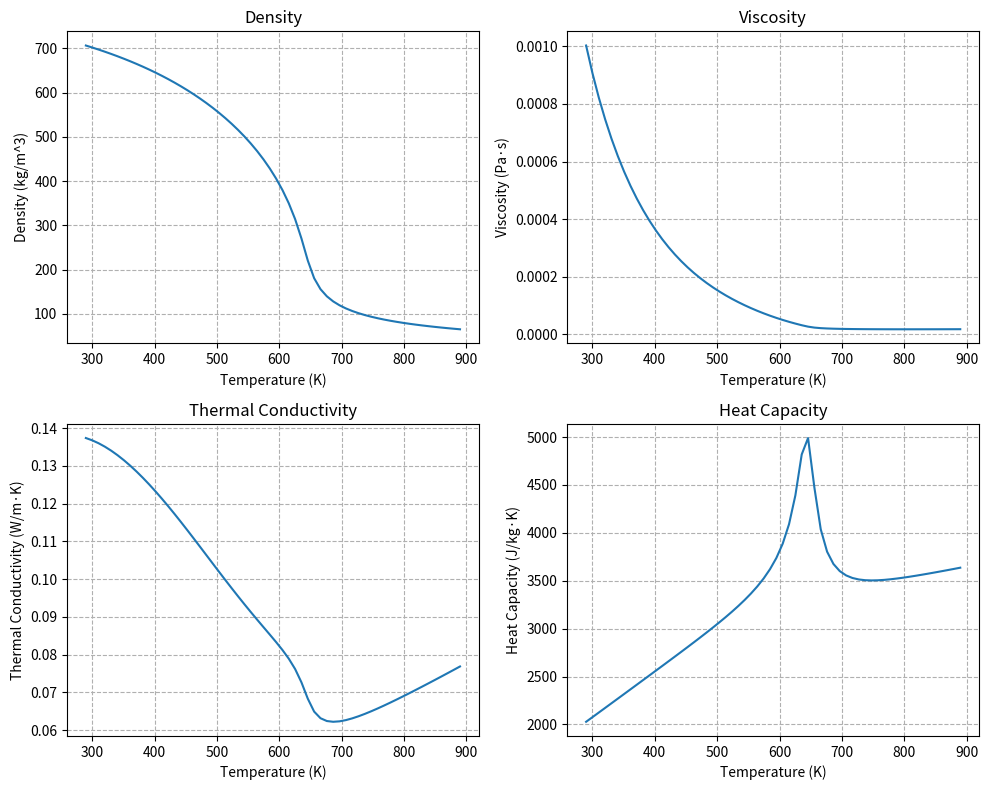

This figure's Python source:
"""
version: 1.5
time: 2025/03/02
Tips:
1, All code formatting has been adjusted
2, Adjusted visualisation subgraphs
3, Optional density calculation method set in the main function
4, Added the PR and SRK equation for calculating density
5, Added setting of whether data is exported or not
6, Fixed an issue with incorrect thermal conductivity
7, Fixed thermal capacity error
8, Fixed enthalpy error
"""

import numpy as np
import matplotlib.pyplot as plt
import pandas as pd
import math


class PhysicalProperties:
    def __init__(self, Tin, Pout, component):
        """
        初始化物理属性类
        :param Tin: 输入温度 (K)
        :param Pout: 输出压力 (Pa)
        :param component: 组分数
        """
        self.Tin = Tin
        self.Pout = Pout
        self.component = component
        self.density_method = density_method  # 将 density_method 赋值给实例属性
        self.Xi0 = np.array([1] + [0] * (component - 1))  # 初始摩尔分数
        self.Yiθ = np.array([1] + [0] * (component - 1))  # 初始质量分数
        self.Cp = np.zeros(component)  # 热容
        self.Han = np.zeros(component)  # 焓
        self.eta = np.zeros(component)  # 粘度
        self.lambdam = np.zeros(component)  # 导热系数

        # RK-PR 状态方程参数
        self.taod = np.array([0.428363, 18.496215, 0.338426, 0.660000, 789.723105, 2.512392])
        self.kA1 = -2.4407
        self.kA0 = 0.0017
        self.kB1 = 7.4513
        self.kB0 = 1.9681
        self.kC1 = 12.5040
        self.kC0 = -2.7238

        # 临界参数
        self.Tci = np.zeros(component)
        self.Pci = np.zeros(component)
        self.Vci = np.zeros(component)
        self.biasnu = np.zeros(component)
        self.Zc = np.zeros(component)
        self.Mi = np.zeros(component)
        self.Href = np.zeros(component)

        # 状态方程系数
        self.taoi1 = np.zeros(component)
        self.taoi2 = np.zeros(component)
        self.alphaki = np.zeros(component)
        self.aii = np.zeros(component)
        self.bii = np.zeros(component)
        self.alphahi = np.zeros(self.component)

        # 混合规则参数
        self.aij = np.zeros([component, component])
        self.am1 = 0
        self.bm1 = 0
        self.taomp1 = 0
        self.taomp2 = 0
        self.uu = 0
        self.ww = 0

        # 温度相关参数
        self.Tri = np.zeros(component)
        self.alphai = np.zeros(component)
        self.palpti1 = np.zeros(component)
        self.palpti2 = np.zeros(component)
        self.aami = np.zeros([component, component])
        self.bbm = 0
        self.aam = 0
        self.palphaij_pt = np.zeros([component, component])
        self.palphaij_pt2 = np.zeros([component, component])
        self.palphat1 = 0
        self.palphat2 = 0

        # 初始化临界参数和状态方程系数
        self.critical_para_component()
        self.pre_eoscom()

    def critical_para_component(self):
        """
        初始化组分的临界参数
        """
        self.Tci = np.array([617.70, 190.56, 282.34, 305.32, 364.90, 369.83, 419.50, 425.12,
                             464.80, 469.70, 504.00, 507.60, 537.30, 540.20, 587.70, 568.70,
                             594.00, 594.60, 32.98])
        self.Pci = np.array([21.10, 45.99, 50.41, 48.72, 46.00, 42.48, 42.20, 37.96, 35.60,
                             33.70, 31.43, 30.25, 29.20, 27.40, 26.80, 24.90, 23.30, 22.90,
                             12.93]) * 1e5
        self.Vci = np.array([624.00, 98.60, 131.10, 145.50, 184.60, 200.00, 240.80, 255.00,
                             298.40, 311.00, 355.10, 368.00, 409.00, 428.00, 468.00, 492.00,
                             526.00, 555.00, 64.20])
        self.biasnu = np.array([0.490, 0.011, 0.087, 0.099, 0.142, 0.152, 0.194, 0.200, 0.237,
                                0.252, 0.281, 0.300, 0.343, 0.350, 0.393, 0.399, 0.411, 0.445,
                                -0.217])
        self.Zc = np.array([0.256, 0.286, 0.282, 0.279, 0.280, 0.276, 0.278, 0.274, 0.275,
                            0.268, 0.266, 0.264, 0.267, 0.261, 0.266, 0.259, 0.248, 0.257,
                            0.303])
        self.Mi = np.array([142.285, 16.043, 28.054, 30.070, 42.081, 44.097, 56.108, 58.123,
                            70.134, 72.150, 84.161, 86.177, 98.188, 100.204, 112.215, 114.231,
                            126.242, 128.258, 2.016]) * 1e-3
        self.Href = np.array([-249.53, -74.52, 52.50, -83.82, 20.00, -104.68, -0.54, -125.79,
                              -21.30, -146.76, -41.95, -166.92, -62.76, -187.80, -83.59, -208.75,
                              -104.00, -228.86, 0]) * 1e3

    def cp_parameter(self):
        """
        返回热容参数矩阵
        :return: 热容参数矩阵
        """
        acp = np.array([[13.467, 4.139e-3, 23.127e-5, -30.477e-8, 11.970e-11],
                        [4.568, -8.975e-3, 3.631e-5, -3.407e-8, 1.091e-11],
                        [4.221, -8.782e-3, 5.795e-5, -6.729e-8, 2.511e-11],
                        [4.178, -4.427e-3, 5.660e-5, -6.651e-8, 2.487e-11],
                        [3.834, 3.893e-3, 4.688e-5, -6.013e-8, 2.283e-11],
                        [3.847, 5.131e-3, 6.011e-5, -7.893e-8, 3.079e-11],
                        [4.389, 7.984e-3, 6.143e-5, -8.197e-8, 3.165e-11],
                        [5.547, 5.536e-3, 8.057e-5, -10.571e-8, 4.134e-11],
                        [5.079, 11.919e-3, 7.838e-5, -10.962e-8, 4.381e-11],
                        [7.554, -0.368e-3, 11.846e-5, -14.939e-8, 5.753e-11],
                        [6.303, 12.352e-3, 10.258e-5, -14.272e-8, 5.708e-11],
                        [8.831, -0.166e-3, 14.302e-5, -18.314e-8, 7.124e-11],
                        [7.520, 12.824e-3, 12.670e-5, -17.578e-8, 7.035e-11],
                        [9.634, 4.156e-3, 15.494e-5, -20.066e-8, 7.770e-11],
                        [3.902, 20.058e-3, 15.345e-5, -20.707e-8, 7.974e-11],
                        [10.824, 4.983e-3, 17.751e-15, -23.137e-8, 8.980e-11],
                        [9.963, 13.704e-3, 17.511e-5, -24.203e-8, 9.694e-11],
                        [12.152, 4.575e-3, 20.416e-5, -26.777e-8, 10.465e-11],
                        [2.883, 3.681e-3, -0.772e-5, 0.692e-8, -0.213e-11]])
        return acp

    def pre_eoscom(self):
        """
        计算RK-PR状态方程的系数
        article paper: S.-K. Kim et al. / Combustion and Flame 159 (2012) 1351–1365  Table 2
        """
        omega = self.biasnu
        Pcc = self.Pci
        Tcc = self.Tci
        Zcc = self.Zc
        for i in range(self.component):
            if Zcc[i] > 0.29:
                paraa = np.sqrt(2.0) - 1.0
            else:
                paraa = self.taod[0] + self.taod[1] * (self.taod[2] - 1.168 * Zcc[i]) ** self.taod[3] + \
                        self.taod[4] * (self.taod[2] - 1.168 * Zcc[i]) ** self.taod[5]

            self.taoi1[i] = paraa
            self.taoi2[i] = (1.0 - paraa) / (1.0 + paraa)
            ad = (1.0 + paraa ** 2.0) / (1.0 + paraa)
            ay = 1.0 + (2.0 * (1.0 + paraa)) ** (1.0 / 3.0) + (4.0 / (1.0 + paraa)) ** (1.0 / 3.0)
            self.alphaki[i] = (1.168 * Zcc[i] * self.kA1 + self.kA0) * omega[i] ** 2.0 + \
                              (1.168 * Zcc[i] * self.kB1 + self.kB0) * omega[i] + \
                              (1.168 * Zcc[i] * self.kC1 + self.kC0)
            self.aii[i] = ((3.0 * ay * ay + 3.0 * ay * ad + ad * ad + ad - 1.0) / (3.0 * ay + ad - 1.0) ** 2.0) * \
                          (8.3145 ** 2 * Tcc[i] ** 2) / Pcc[i]
            self.bii[i] = 1.0 / (3.0 * ay + ad - 1.0) * (8.3145 * Tcc[i] / Pcc[i])

    def cp_idear(self, component, T):
        """
        计算理想气体的热容
        :param component: 组分数
        :param T: 温度 (K)
        :return: 理想气体的热容 (J/(mol*K))
        """
        a = self.cp_parameter()
        Cpi = np.zeros(component)
        for i in range(component):
            Cpi[i] = (a[i, 0] + a[i, 1] * T + a[i, 2] * T ** 2 + a[i, 3] * T ** 3 + a[i, 4] * T ** 4) * 8.3145
        return Cpi

    def enthalpy_idear(self, component, T):
        """
        计算理想气体的焓
        :param component: 组分数
        :param T: 温度 (K)
        :return: 理想气体的焓 (J/(mol*K))
        """
        Tref = 298.15
        a = self.cp_parameter()
        Han_idear = np.zeros(component)
        for i in range(component):
            Han_idear[i] = a[i, 0] * (T - Tref) + 0.5 * a[i, 1] * (T ** 2 - Tref ** 2) + \
                            (1.0 / 3.0) * a[i, 2] * (T ** 3 - Tref ** 3) + 0.25 * a[i, 3] * (T ** 4 - Tref ** 4) + \
                            0.2 * a[i, 4] * (T ** 5 - Tref ** 5)
            Han_idear[i] = Han_idear[i] * 8.3145  # 单位：J/mol/K
        return Han_idear

    def eos_mix(self, T, component, Xi):
        """
        计算混合物状态参数所需要的混合规则
        :param T: 温度 (K)
        :param component: 组分数
        :param Xi: 摩尔分数
        """
        ai = self.aii
        bi = self.bii
        tao1 = self.taoi1
        tao2 = self.taoi2

        for i in range(component):
            self.alphahi[i] = (3.0 / (2.0 + T / self.Tci[i])) ** self.alphaki[i]

        for i in range(component):
            for j in range(component):
                self.aij[i, j] = np.sqrt(ai[i] * ai[j] * self.alphahi[i] * self.alphahi[j])

        self.am1 = 0.0
        self.bm1 = 0.0
        self.taomp1 = 0.0
        self.taomp2 = 0.0
        for i in range(component):
            self.bm1 += Xi[i] * bi[i]
            self.taomp1 += Xi[i] * tao1[i]
            self.taomp2 += Xi[i] * tao2[i]
            for j in range(component):
                self.am1 += Xi[i] * Xi[j] * self.aij[i, j]

        self.uu = self.taomp1 + self.taomp2
        self.ww = self.taomp1 * self.taomp2

    def eos_combine(self, T, component, Xi):
        """
        计算混合物状态参数所需要的组合规则
        :param T: 温度 (K)
        :param component: 组分数
        :param Xi: 摩尔分数
        """
        omegai = self.biasnu
        Tci = self.Tci
        Vci = self.Vci
        Mi = 1000 * self.Mi
        Mw = np.dot(Xi, Mi)  # 平均摩尔质量 (kg/mol)
        aphk = self.alphaki
        ai = self.aii
        bi = self.bii
        tao1 = self.taoi1
        tao2 = self.taoi2

        self.taomp1 = 0.0
        self.taomp2 = 0.0
        for i in range(component):
            self.taomp1 += Xi[i] * tao1[i]
            self.taomp2 += Xi[i] * tao2[i]
            self.Tri[i] = T / Tci[i]
            self.alphai[i] = (3.0 / (2.0 + self.Tri[i])) ** aphk[i]
            self.palpti1[i] = -3.0 ** aphk[i] * aphk[i] / Tci[i] / (2.0 + self.Tri[i]) ** (aphk[i] + 1.0)
            self.palpti2[i] = 3.0 ** aphk[i] * aphk[i] * (aphk[i] + 1.0) / Tci[i] ** 2 / (2.0 + self.Tri[i]) ** (aphk[i] + 2.0)

        alphami = self.alphai
        for i in range(component):
            for j in range(component):
                self.aami[i, j] = np.sqrt(ai[i] * ai[j] * alphami[i] * alphami[j])

        self.bbm = 0
        self.aam = 0
        for i in range(component):
            self.bbm += Xi[i] * bi[i]
            for j in range(component):
                self.aam += Xi[i] * Xi[j] * self.aami[i, j]

        palptmi1 = self.palpti1
        palptmi2 = self.palpti2
        for i in range(component):
            for j in range(component):
                self.palphaij_pt[i, j] = np.sqrt(ai[i] * ai[j]) * 0.5 * (np.sqrt(alphami[i] / alphami[j]) * palptmi1[j] + \
                                                                         np.sqrt(alphami[j] / alphami[i]) * palptmi1[i])
                self.palphaij_pt2[i, j] = np.sqrt(ai[i] * ai[j]) * (0.5 / np.sqrt(alphami[i] * alphami[j]) * palptmi1[i] * palptmi1[j] - \
                                                                    0.25 * np.sqrt(alphami[i] / alphami[j] ** 3) * palptmi1[j] ** 2 - \
                                                                    0.25 * np.sqrt(alphami[j] / alphami[i] ** 3) * palptmi1[i] ** 2 + \
                                                                    0.5 * np.sqrt(alphami[i] / alphami[j]) * palptmi2[j] + \
                                                                    0.5 * np.sqrt(alphami[j] / alphami[i]) * palptmi2[i])

        self.palphat1 = 0
        self.palphat2 = 0
        for i in range(component):
            for j in range(component):
                self.palphat1 += Xi[i] * Xi[j] * self.palphaij_pt[i, j]
                self.palphat2 += Xi[i] * Xi[j] * self.palphaij_pt2[i, j]

    def density_RK_PR(self, T, P, component, Xi):
        """
        T:输入温度K, P:输入压力pa
        Tci:输入临界温度K, Pci:输入压力Pa
        Mi:各组分摩尔质量kg/mol, Xi:摩尔分数, Yi:质量分数
        biasnu:偏心因子
        盛金公式求解循环
        from: 论文_超临界碳氢燃料蒸汽重整过程的热沉分布特征研究_刘玉娜_2.4_物性计算方法
        """
        self.eos_mix(T, component, Xi)

        Mw = np.dot(Xi, self.Mi)
        am = self.am1
        bm = self.bm1
        ww = self.ww
        uu = self.uu
        # T = self.Tin
        # P = self.Pout

        aa = am * bm + ww * bm * bm * 8.3145 * T + P * ww * bm ** 3.0
        bb = 8.3145 * T * uu * Mw * bm - am * Mw + P * bm * bm * uu * Mw - P * Mw * ww * bm ** 2.0
        cc = 8.3145 * T * Mw * Mw + P * bm * Mw * Mw - P * uu * Mw * Mw * bm
        dd = -P * Mw ** 3.0
        A = bb ** 2 - 3.0 * aa * cc
        B = bb * cc - 9.0 * aa * dd
        C = cc ** 2 - 3.0 * bb * dd
        delta = B ** 2 - 4.0 * A * C

        if (A == 0.0) and (B == 0.0):
            X1 = -bb / 3.0 / aa
            X2 = X1
            X3 = X1
        elif delta > 0.0:
            Y1 = A * bb + 3.0 * aa * (-B + np.sqrt(B * B - 4.0 * A * C)) * 0.5
            Y2 = A * bb + 3.0 * aa * (-B - np.sqrt(B * B - 4.0 * A * C)) * 0.5
            if Y1 < 0.0:
                if Y2 < 0.0:
                    X1 = (-bb - (-abs(Y1) ** (1.0 / 3.0) - abs(Y2) ** (1.0 / 3.0))) / 3.0 / aa
                    X2 = (-2 * bb - abs(Y1) ** (1 / 3) - abs(Y2) ** (1 / 3) + (
                                3 ** (1 / 2) * (-abs(Y1) ** (1 / 3) + abs(Y2) ** (1 / 3))) * 1j) / (6 * aa)
                    X3 = (-2 * bb - abs(Y1) ** (1 / 3) - abs(Y2) ** (1 / 3) - (
                                3 ** (1 / 2) * (-abs(Y1) ** (1 / 3) + abs(Y2) ** (1 / 3))) * 1j) / (6 * aa)
                else:
                    X1 = (-bb - (-abs(Y1) ** (1.0 / 3.0) + abs(Y2) ** (1.0 / 3.0))) / 3.0 / aa
                    X2 = (-2 * bb - abs(Y1) ** (1 / 3) + abs(Y2) ** (1 / 3) + (
                                3 ** (1 / 2) * (-abs(Y1) ** (1 / 3) - abs(Y2) ** (1 / 3))) * 1j) / (6 * aa)
                    X3 = (-2 * bb - abs(Y1) ** (1 / 3) + abs(Y2) ** (1 / 3) - (
                                3 ** (1 / 2) * (-abs(Y1) ** (1 / 3) - abs(Y2) ** (1 / 3))) * 1j) / (6 * aa)
            else:
                if Y2 < 0.0:
                    X1 = (-bb - (abs(Y1) ** (1.0 / 3.0) - abs(Y2) ** (1.0 / 3.0))) / 3.0 / aa
                    X2 = (-2 * bb + abs(Y1) ** (1 / 3) - abs(Y2) ** (1 / 3) + (
                                3 ** (1 / 2) * (abs(Y1) ** (1 / 3) + abs(Y2) ** (1 / 3))) * 1j) / (6 * aa)
                    X3 = (-2 * bb + abs(Y1) ** (1 / 3) - abs(Y2) ** (1 / 3) - (
                                3 ** (1 / 2) * (abs(Y1) ** (1 / 3) + abs(Y2) ** (1 / 3))) * 1j) / (6 * aa)
                else:
                    X1 = (-bb - (Y1 ** (1.0 / 3.0) + Y2 ** (1.0 / 3.0))) / 3.0 / aa
                    X2 = (-2 * bb + (Y1) ** (1 / 3) + (Y2) ** (1 / 3) + (
                                3 ** (1 / 2) * ((Y1) ** (1 / 3) - (Y2) ** (1 / 3))) * 1j) / (6 * aa)
                    X3 = (-2 * bb + (Y1) ** (1 / 3) + (Y2) ** (1 / 3) - (
                                3 ** (1 / 2) * ((Y1) ** (1 / 3) - (Y2) ** (1 / 3))) * 1j) / (6 * aa)
        elif delta == 0.0:
            X1 = -bb / aa + B / A
            X2 = -B / A * 0.5
            X3 = X2
        elif delta < 0.0:
            salta = np.arccos((2.0 * A * bb - 3.0 * aa * B) * 0.5 / np.sqrt(A ** 3))
            X1 = (-bb - 2.0 * np.sqrt(A) * np.cos(salta / 3.0)) / 3.0 / aa
            X2 = (-bb + np.sqrt(A) * (np.cos(salta / 3.0) + np.sqrt(3.0) * np.sin(salta / 3.0))) / 3.0 / aa
            X3 = (-bb + np.sqrt(A) * (np.cos(salta / 3.0) - np.sqrt(3.0) * np.sin(salta / 3.0))) / 3.0 / aa

        if np.imag(X1) == 0:
            if np.imag(X2) == 0:
                test = min(X1, X2)
                rou = min(test, X3)
            else:
                rou = X1
        else:
            if np.imag(X2) == 0:
                rou = X2
            else:
                rou = X3

        return rou

    def density_PR(self, T, P, component, Xi):
        """
        T:输入温度K, P:输入压力pa
        Tci:输入临界温度K, Pci:输入压力Pa
        Mi:各组分摩尔质量kg/mol, Xi:摩尔分数, Yi:质量分数
        biasnu:偏心因子
        盛金公式求解循环
        from: 论文_超临界碳氢燃料蒸汽重整过程的热沉分布特征研究_刘玉娜_2.4_物性计算方法
        """
        self.eos_mix(T, component, Xi)

        Mw = np.dot(Xi, self.Mi)
        am = self.am1
        bm = self.bm1
        ww = -1.
        uu = 2.
        # T = self.Tin
        # P = self.Pout

        aa = am * bm + ww * bm * bm * 8.3145 * T + P * ww * bm ** 3.0
        bb = 8.3145 * T * uu * Mw * bm - am * Mw + P * bm * bm * uu * Mw - P * Mw * ww * bm ** 2.0
        cc = 8.3145 * T * Mw * Mw + P * bm * Mw * Mw - P * uu * Mw * Mw * bm
        dd = -P * Mw ** 3.0
        A = bb ** 2 - 3.0 * aa * cc
        B = bb * cc - 9.0 * aa * dd
        C = cc ** 2 - 3.0 * bb * dd
        delta = B ** 2 - 4.0 * A * C

        if (A == 0.0) and (B == 0.0):
            X1 = -bb / 3.0 / aa
            X2 = X1
            X3 = X1
        elif delta > 0.0:
            Y1 = A * bb + 3.0 * aa * (-B + np.sqrt(B * B - 4.0 * A * C)) * 0.5
            Y2 = A * bb + 3.0 * aa * (-B - np.sqrt(B * B - 4.0 * A * C)) * 0.5
            if Y1 < 0.0:
                if Y2 < 0.0:
                    X1 = (-bb - (-abs(Y1) ** (1.0 / 3.0) - abs(Y2) ** (1.0 / 3.0))) / 3.0 / aa
                    X2 = (-2 * bb - abs(Y1) ** (1 / 3) - abs(Y2) ** (1 / 3) + (
                                3 ** (1 / 2) * (-abs(Y1) ** (1 / 3) + abs(Y2) ** (1 / 3))) * 1j) / (6 * aa)
                    X3 = (-2 * bb - abs(Y1) ** (1 / 3) - abs(Y2) ** (1 / 3) - (
                                3 ** (1 / 2) * (-abs(Y1) ** (1 / 3) + abs(Y2) ** (1 / 3))) * 1j) / (6 * aa)
                else:
                    X1 = (-bb - (-abs(Y1) ** (1.0 / 3.0) + abs(Y2) ** (1.0 / 3.0))) / 3.0 / aa
                    X2 = (-2 * bb - abs(Y1) ** (1 / 3) + abs(Y2) ** (1 / 3) + (
                                3 ** (1 / 2) * (-abs(Y1) ** (1 / 3) - abs(Y2) ** (1 / 3))) * 1j) / (6 * aa)
                    X3 = (-2 * bb - abs(Y1) ** (1 / 3) + abs(Y2) ** (1 / 3) - (
                                3 ** (1 / 2) * (-abs(Y1) ** (1 / 3) - abs(Y2) ** (1 / 3))) * 1j) / (6 * aa)
            else:
                if Y2 < 0.0:
                    X1 = (-bb - (abs(Y1) ** (1.0 / 3.0) - abs(Y2) ** (1.0 / 3.0))) / 3.0 / aa
                    X2 = (-2 * bb + abs(Y1) ** (1 / 3) - abs(Y2) ** (1 / 3) + (
                                3 ** (1 / 2) * (abs(Y1) ** (1 / 3) + abs(Y2) ** (1 / 3))) * 1j) / (6 * aa)
                    X3 = (-2 * bb + abs(Y1) ** (1 / 3) - abs(Y2) ** (1 / 3) - (
                                3 ** (1 / 2) * (abs(Y1) ** (1 / 3) + abs(Y2) ** (1 / 3))) * 1j) / (6 * aa)
                else:
                    X1 = (-bb - (Y1 ** (1.0 / 3.0) + Y2 ** (1.0 / 3.0))) / 3.0 / aa
                    X2 = (-2 * bb + (Y1) ** (1 / 3) + (Y2) ** (1 / 3) + (
                                3 ** (1 / 2) * ((Y1) ** (1 / 3) - (Y2) ** (1 / 3))) * 1j) / (6 * aa)
                    X3 = (-2 * bb + (Y1) ** (1 / 3) + (Y2) ** (1 / 3) - (
                                3 ** (1 / 2) * ((Y1) ** (1 / 3) - (Y2) ** (1 / 3))) * 1j) / (6 * aa)
        elif delta == 0.0:
            X1 = -bb / aa + B / A
            X2 = -B / A * 0.5
            X3 = X2
        elif delta < 0.0:
            salta = np.arccos((2.0 * A * bb - 3.0 * aa * B) * 0.5 / np.sqrt(A ** 3))
            X1 = (-bb - 2.0 * np.sqrt(A) * np.cos(salta / 3.0)) / 3.0 / aa
            X2 = (-bb + np.sqrt(A) * (np.cos(salta / 3.0) + np.sqrt(3.0) * np.sin(salta / 3.0))) / 3.0 / aa
            X3 = (-bb + np.sqrt(A) * (np.cos(salta / 3.0) - np.sqrt(3.0) * np.sin(salta / 3.0))) / 3.0 / aa

        if np.imag(X1) == 0:
            if np.imag(X2) == 0:
                test = min(X1, X2)
                rou = min(test, X3)
            else:
                rou = X1
        else:
            if np.imag(X2) == 0:
                rou = X2
            else:
                rou = X3

        return rou

    def density_SRK(self, T, P, component, Xi):
        """
        T:输入温度K, P:输入压力pa
        Tci:输入临界温度K, Pci:输入压力Pa
        Mi:各组分摩尔质量kg/mol, Xi:摩尔分数, Yi:质量分数
        biasnu:偏心因子
        盛金公式求解循环
        from: 论文_超临界碳氢燃料蒸汽重整过程的热沉分布特征研究_刘玉娜_2.4_物性计算方法
        """
        self.eos_mix(T, component, Xi)

        Mw = np.dot(Xi, self.Mi)
        am = self.am1
        bm = self.bm1
        ww = 0.
        uu = 1.
        # T = self.Tin
        # P = self.Pout

        aa = am * bm + ww * bm * bm * 8.3145 * T + P * ww * bm ** 3.0
        bb = 8.3145 * T * uu * Mw * bm - am * Mw + P * bm * bm * uu * Mw - P * Mw * ww * bm ** 2.0
        cc = 8.3145 * T * Mw * Mw + P * bm * Mw * Mw - P * uu * Mw * Mw * bm
        dd = -P * Mw ** 3.0
        A = bb ** 2 - 3.0 * aa * cc
        B = bb * cc - 9.0 * aa * dd
        C = cc ** 2 - 3.0 * bb * dd
        delta = B ** 2 - 4.0 * A * C

        if (A == 0.0) and (B == 0.0):
            X1 = -bb / 3.0 / aa
            X2 = X1
            X3 = X1
        elif delta > 0.0:
            Y1 = A * bb + 3.0 * aa * (-B + np.sqrt(B * B - 4.0 * A * C)) * 0.5
            Y2 = A * bb + 3.0 * aa * (-B - np.sqrt(B * B - 4.0 * A * C)) * 0.5
            if Y1 < 0.0:
                if Y2 < 0.0:
                    X1 = (-bb - (-abs(Y1) ** (1.0 / 3.0) - abs(Y2) ** (1.0 / 3.0))) / 3.0 / aa
                    X2 = (-2 * bb - abs(Y1) ** (1 / 3) - abs(Y2) ** (1 / 3) + (
                                3 ** (1 / 2) * (-abs(Y1) ** (1 / 3) + abs(Y2) ** (1 / 3))) * 1j) / (6 * aa)
                    X3 = (-2 * bb - abs(Y1) ** (1 / 3) - abs(Y2) ** (1 / 3) - (
                                3 ** (1 / 2) * (-abs(Y1) ** (1 / 3) + abs(Y2) ** (1 / 3))) * 1j) / (6 * aa)
                else:
                    X1 = (-bb - (-abs(Y1) ** (1.0 / 3.0) + abs(Y2) ** (1.0 / 3.0))) / 3.0 / aa
                    X2 = (-2 * bb - abs(Y1) ** (1 / 3) + abs(Y2) ** (1 / 3) + (
                                3 ** (1 / 2) * (-abs(Y1) ** (1 / 3) - abs(Y2) ** (1 / 3))) * 1j) / (6 * aa)
                    X3 = (-2 * bb - abs(Y1) ** (1 / 3) + abs(Y2) ** (1 / 3) - (
                                3 ** (1 / 2) * (-abs(Y1) ** (1 / 3) - abs(Y2) ** (1 / 3))) * 1j) / (6 * aa)
            else:
                if Y2 < 0.0:
                    X1 = (-bb - (abs(Y1) ** (1.0 / 3.0) - abs(Y2) ** (1.0 / 3.0))) / 3.0 / aa
                    X2 = (-2 * bb + abs(Y1) ** (1 / 3) - abs(Y2) ** (1 / 3) + (
                                3 ** (1 / 2) * (abs(Y1) ** (1 / 3) + abs(Y2) ** (1 / 3))) * 1j) / (6 * aa)
                    X3 = (-2 * bb + abs(Y1) ** (1 / 3) - abs(Y2) ** (1 / 3) - (
                                3 ** (1 / 2) * (abs(Y1) ** (1 / 3) + abs(Y2) ** (1 / 3))) * 1j) / (6 * aa)
                else:
                    X1 = (-bb - (Y1 ** (1.0 / 3.0) + Y2 ** (1.0 / 3.0))) / 3.0 / aa
                    X2 = (-2 * bb + (Y1) ** (1 / 3) + (Y2) ** (1 / 3) + (
                                3 ** (1 / 2) * ((Y1) ** (1 / 3) - (Y2) ** (1 / 3))) * 1j) / (6 * aa)
                    X3 = (-2 * bb + (Y1) ** (1 / 3) + (Y2) ** (1 / 3) - (
                                3 ** (1 / 2) * ((Y1) ** (1 / 3) - (Y2) ** (1 / 3))) * 1j) / (6 * aa)
        elif delta == 0.0:
            X1 = -bb / aa + B / A
            X2 = -B / A * 0.5
            X3 = X2
        elif delta < 0.0:
            salta = np.arccos((2.0 * A * bb - 3.0 * aa * B) * 0.5 / np.sqrt(A ** 3))
            X1 = (-bb - 2.0 * np.sqrt(A) * np.cos(salta / 3.0)) / 3.0 / aa
            X2 = (-bb + np.sqrt(A) * (np.cos(salta / 3.0) + np.sqrt(3.0) * np.sin(salta / 3.0))) / 3.0 / aa
            X3 = (-bb + np.sqrt(A) * (np.cos(salta / 3.0) - np.sqrt(3.0) * np.sin(salta / 3.0))) / 3.0 / aa

        if np.imag(X1) == 0:
            if np.imag(X2) == 0:
                test = min(X1, X2)
                rou = min(test, X3)
            else:
                rou = X1
        else:
            if np.imag(X2) == 0:
                rou = X2
            else:
                rou = X3

        return rou

    def density(self, T, P, component, Xi):
        """
        根据 density_method 选择密度计算方法
        :param T: 温度 (K)
        :param P: 压力 (Pa)
        :param component: 组分数
        :param Xi: 摩尔分数
        :return: 密度 (kg/m^3)
        """
        if self.density_method == 'RK_PR':
            return self.density_RK_PR(T, P, component, Xi)
        elif self.density_method == 'PR':
            return self.density_PR(T, P, component, Xi)
        elif self.density_method == 'SRK':
            return self.density_SRK(T, P, component, Xi)
        else:
            raise ValueError(f"Unknown density method: {self.density_method}")

    def viscosity(self, T, rou):
        """
        计算粘度
        :param T: 温度 (K)
        :param rou: 密度 (kg/m^3)
        :return: 粘度 (Pa*s)
        """
        omega = self.biasnu
        Tc = self.Tci
        Vc = self.Vci
        Mi = self.Mi
        M = 1000 * Mi

        V = 1000 * M / rou  # V: cm3/mol
        k = Tc / 1.2593
        Tx = T / k
        psiv = 1.16145 * (Tx) ** (-0.14874) + 0.52487 * np.exp(-0.77320 * Tx) + 2.16178 * np.exp(-2.43787 * Tx)

        E1 = 6.324 + 50.412 * omega
        E2 = 1.21e-3 - 1.154e-3 * omega
        E3 = 5.283 + 254.209 * omega
        E4 = 6.623 + 38.096 * omega
        E5 = 19.745 + 7.630 * omega
        E6 = -1.9 - 12.537 * omega
        E7 = 24.275 + 3.45 * omega
        E8 = 0.7972 + 1.117 * omega
        E9 = (-0.2382) + 0.0677 * omega
        E10 = 0.06863 + 0.3479 * omega

        y = Vc / V / 6.0
        G1 = (1 - 0.5 * y) / ((1 - y) ** 3)
        G2 = E1 * ((1 - np.exp(-E4 * y)) / y) + E2 * G1 * np.exp(E5 * y) + E3 * G1
        G2 = G2 / (E1 * E4 + E2 + E3)
        Fc = 1 - 0.2756 * omega

        etaxx = E7 * (y ** 2) * G2 * np.exp(E8 + E9 / Tx + E10 * (Tx ** (-2)))
        etax = (Tx ** 0.5) * (Fc * (1 / G2 + E6 * y)) / psiv + etaxx

        eta = etax * 36.344 * (M * Tc) ** 0.5
        eta = eta / (Vc ** (2.0 / 3.0))  # 单位:微 P(微泊) 1P = 100cP, 1cP = 1mPa*s
        eta = eta / 1e7  # 单位:Pa*s

        return eta

    def viscosity_mixture(self, T, rou, component, Xi):
        """
        计算混合物的粘度
        :param T: 温度 (K)
        :param rou: 密度 (kg/m^3)
        :param component: 组分数
        :param Xi: 摩尔分数
        :return: 混合物的粘度 (Pa*s)
        """
        omegai = self.biasnu
        Tci = self.Tci
        Vci = self.Vci
        Mi = 1000 * self.Mi
        sigmai = np.zeros(component)
        epslionki = np.zeros(component)

        for i in range(component):
            sigmai[i] = 0.809 * Vci[i] ** (1 / 3)
            epslionki[i] = Tci[i] / 1.2593

        sigmaij = np.zeros((component, component))
        epslionkij = np.zeros((component, component))
        omegaij = np.zeros((component, component))
        Mij = np.zeros((component, component))

        for i in range(component):
            for j in range(component):
                sigmaij[i, j] = np.sqrt(sigmai[i] * sigmai[j])
                epslionkij[i, j] = np.sqrt(epslionki[i] * epslionki[j])
                omegaij[i, j] = 0.5 * (omegai[i] + omegai[j])
                Mij[i, j] = 2 * Mi[i] * Mi[j] / (Mi[i] + Mi[j])

        sigmam3 = 0.0
        epslionkm = 0.0
        omegam = 0.0
        Mm = 0.0

        for i in range(component):
            for j in range(component):
                sigmam3 += Xi[i] * Xi[j] * sigmaij[i, j] ** 3

        for i in range(component):
            for j in range(component):
                epslionkm += Xi[i] * Xi[j] * epslionkij[i, j] * sigmaij[i, j] ** 3

        epslionkm = epslionkm / sigmam3

        for i in range(component):
            for j in range(component):
                omegam += Xi[i] * Xi[j] * omegaij[i, j] * sigmaij[i, j] ** 3
                Mm += Xi[i] * Xi[j] * epslionkij[i, j] * sigmaij[i, j] * sigmaij[i, j] * np.sqrt(Mij[i, j])

        omegam = omegam / sigmam3
        Mm = (Mm / epslionkm / sigmam3 ** (2.0 / 3.0)) ** 2

        Tcm = 1.2593 * epslionkm
        Vcm = sigmam3 / 0.809 ** 3
        Tmx = T / epslionkm
        psiv = 1.16145 * (Tmx) ** (-0.14874) + 0.52487 * np.exp(-0.77320 * Tmx) + 2.16178 * np.exp(-2.43787 * Tmx)
        Fcm = 1 - 0.2756 * omegam

        etam0 = 40.785 * Fcm * (Mm * T) ** 0.5 / (Vcm ** (2.0 / 3.0)) / psiv  # 单位:微 P
        etam0 = etam0 / 1e7  # 单位:Pa*s

        E1 = 6.324 + 50.412 * omegam
        E2 = 1.21e-3 - 1.154e-3 * omegam
        E3 = 5.283 + 254.209 * omegam
        E4 = 6.623 + 38.096 * omegam
        E5 = 19.745 + 7.630 * omegam
        E6 = -1.9 - 12.537 * omegam
        E7 = 24.275 + 3.45 * omegam
        E8 = 0.7972 + 1.117 * omegam
        E9 = (-0.2382) + 0.0677 * omegam
        E10 = 0.06863 + 0.3479 * omegam

        V = 1000 * Mm / rou  # V: cm3/mol
        y = Vcm / V / 6.0
        G1 = (1 - 0.5 * y) / ((1 - y) ** 3)
        G2 = E1 * ((1 - np.exp(-E4 * y)) / y) + E2 * G1 * np.exp(E5 * y) + E3 * G1
        G2 = G2 / (E1 * E4 + E2 + E3)
        Fc = 1 - 0.2756 * omegam

        etaxx = E7 * (y ** 2) * G2 * np.exp(E8 + E9 / Tmx + E10 * (Tmx ** (-2)))
        etax = (Tmx ** 0.5) * (Fc * (1 / G2 + E6 * y)) / psiv + etaxx

        eta = etax * 36.344 * (Mm * Tcm) ** 0.5
        eta = eta / (Vcm ** (2.0 / 3.0))  # 单位:微 P(微泊) 1P = 100cP, 1cP = 1mPa*s
        eta = eta / 1e7  # 单位:Pa*s

        return eta

    def thermal(self, component, T, rou):
        """
        计算单一物质的导热系数
        :param component: 组分数
        :param T: 温度 (K)
        :param rou: 密度 (kg/m^3)
        :return: 导热系数 (W/(m*K))
        """
        Cpi = self.cp_idear(component, T)
        Cp = Cpi

        omega = self.biasnu
        Tc = self.Tci
        Vc = self.Vci
        M = 1000 * self.Mi
        V = 1000 * M / rou

        Tx = 1.2593 * T / Tc
        omega_v = 1.16145 * (Tx) ** (-0.14874) + 0.52487 * np.exp(-0.77320 * Tx) + 2.16178 * np.exp(-2.43787 * Tx)
        Fc = 1 - 0.2756 * omega
        eta0 = 40.785 * Fc * (M * T) ** 0.5 / (Vc ** (2.0 / 3.0)) / omega_v  # 单位:微 P
        eta0 = eta0 / 1e7  # 单位:Pa*s

        Tr = T / Tc
        Z = 2 + 10.5 * Tr ** 2
        Cv = Cp - 8.3145  # 理想气体的定容热容
        alpha = (Cv / 8.3145) - 3 / 2
        beta = 0.7862 - 0.7109 * omega + 1.3168 * omega ** 2
        psi = 1 + alpha * ((0.215 + 0.28288 * alpha - 1.061 * beta + 0.26665 * Z) / (0.6366
                                                                                     + beta * Z + 1.061 * alpha * beta))

        y = Vc / V / 6.0

        B1 = 2.4166 + 7.4824e-1 * omega
        B2 = -5.0924e-1 - 1.5094 * omega
        B3 = 6.6107 + 5.6207 * omega
        B4 = 1.4543e1 - 8.9139 * omega
        B5 = 7.9274e-1 + 8.2019e-1 * omega
        B6 = -5.8634 + 1.2801e1 * omega
        B7 = 9.1089e1 + 1.2811e2 * omega

        G1 = (1 - 0.5 * y) / (1 - y) ** 3
        G2 = (B1 / y) * (1 - np.exp(-B4 * y)) + B2 * G1 * np.exp(B5 * y) + B3 * G1
        G2 = G2 / (B1 * B4 + B2 + B3)
        q = 3.586e-3 * (Tc / (M / 1000)) ** 0.5 / (Vc ** (2 / 3))  # M/1000:单位转换为 kg/mol

        lambda_val = (31.2 * eta0 * psi / (M / 1000) * (1 / G2 + B6 * y) + q * B7 * y ** 2 * Tr ** 0.5 * G2)

        return lambda_val

    def thermal_mixture(self, T, rou, component, Xi):
        """
        计算混合物的导热系数
        :param T: 温度 (K)
        :param rou: 密度 (kg/m^3)
        :param component: 组分数
        :param Xi: 摩尔分数
        :return: 混合物的导热系数 (W/(m*K))
        """
        Cpi = self.cp_idear(component, T)

        omegai = self.biasnu
        Tci = self.Tci
        Vci = self.Vci
        Mi = 1000 * self.Mi

        sigmai = np.zeros(component)
        epslionki = np.zeros(component)
        for i in range(component):
            sigmai[i] = 0.809 * Vci[i] ** (1 / 3)
            epslionki[i] = Tci[i] / 1.2593

        sigmaij = np.zeros((component, component))
        epslionkij = np.zeros((component, component))
        omegaij = np.zeros((component, component))
        Mij = np.zeros((component, component))
        for i in range(component):
            for j in range(component):
                sigmaij[i, j] = np.sqrt(sigmai[i] * sigmai[j])
                epslionkij[i, j] = np.sqrt(epslionki[i] * epslionki[j])
                omegaij[i, j] = 0.5 * (omegai[i] + omegai[j])
                Mij[i, j] = 2 * Mi[i] * Mi[j] / (Mi[i] + Mi[j])

        sigmam3 = 0.0
        epslionkm = 0.0
        omegam = 0.0
        Mm = 0.0

        for i in range(component):
            for j in range(component):
                sigmam3 += Xi[i] * Xi[j] * sigmaij[i, j] ** 3

        for i in range(component):
            for j in range(component):
                epslionkm += Xi[i] * Xi[j] * epslionkij[i, j] * sigmaij[i, j] ** 3
        epslionkm = epslionkm / sigmam3

        for i in range(component):
            for j in range(component):
                omegam += Xi[i] * Xi[j] * omegaij[i, j] * sigmaij[i, j] ** 3
                Mm += Xi[i] * Xi[j] * epslionkij[i, j] * sigmaij[i, j] * sigmaij[i, j] * np.sqrt(Mij[i, j])
        omegam = omegam / sigmam3
        Mm = (Mm / epslionkm / sigmam3 ** (2.0 / 3.0)) ** 2

        Tcm = 1.2593 * epslionkm
        Vcm = sigmam3 / 0.809 ** 3

        Tmx = T / epslionkm
        omega_v = 1.16145 * (Tmx) ** (-0.14874) + 0.52487 * np.exp(-0.77320 * Tmx) + 2.16178 * np.exp(-2.43787 * Tmx)
        Fcm = 1 - 0.2756 * omegam

        etam0 = 40.785 * Fcm * (Mm * T) ** 0.5 / (Vcm ** (2.0 / 3.0)) / omega_v  # 单位:微 P
        etam0 = etam0 / 1e7  # 单位:Pa*s

        Tr = T / Tcm
        Z = 2 + 10.5 * Tr ** 2
        Cvi = Cpi - np.tile(8.3145, component)  # 理想气体的定容热容
        Cvm = np.dot(Cvi, Xi)
        alpham = (Cvm / 8.3145) - 3 / 2
        betam = 0.7862 - 0.7109 * omegam + 1.3168 * omegam ** 2
        psi = 1 + alpham * ((0.215 + 0.28288 * alpham - 1.061 * betam + 0.26665 * Z) /
                            (0.6366 + betam * Z + 1.061 * alpham * betam))

        V = 1000 * Mm / rou  # V: cm3/mol
        ym = Vcm / V / 6.0

        B1 = 2.4166 + 7.4824e-1 * omegam
        B2 = -5.0924e-1 - 1.5094 * omegam
        B3 = 6.6107 + 5.6207 * omegam
        B4 = 1.4543e1 - 8.9139 * omegam
        B5 = 7.9274e-1 + 8.2019e-1 * omegam
        B6 = -5.8634 + 1.2801e1 * omegam
        B7 = 9.1089e1 + 1.2811e2 * omegam

        G1 = (1 - 0.5 * ym) / (1 - ym) ** 3
        G2 = (B1 / ym) * (1 - np.exp(-B4 * ym)) + B2 * G1 * np.exp(B5 * ym) + B3 * G1
        G2 = G2 / (B1 * B4 + B2 + B3)
        q = 3.586e-3 * (Tcm / (Mm / 1000)) ** 0.5 / (Vcm ** (2 / 3))  # Mm/1000:单位转换为 kg/mol

        lambdam = (31.2 * etam0 * psi / (Mm / 1000) * (1 / G2 + B6 * ym) + q * B7 * ym ** 2 * Tr ** 0.5 * G2)

        return lambdam

    def heat_capacity(self, T, rou, component, Xi):
        """
        计算热容
        :param T: 温度 (K)
        :param rou: 密度 (kg/m^3)
        :param component: 组分数
        :param Xi: 摩尔分数
        :return: 热容 (J/kg/K)
        """
        Cpi = self.cp_idear(component, T)
        Mi = self.Mi
        Mw = np.dot(Xi, Mi)  # 平均摩尔质量 (kg/mol)

        self.eos_combine(T, component, Xi)
        aam = self.aam
        bbm = self.bbm
        taomp1 = self.taomp1
        taomp2 = self.taomp2
        palphat1 = self.palphat1
        palphat2 = self.palphat2

        Cvi = np.zeros(component)
        pppt = 8.3145 * rou / (Mw - bbm * rou) - \
               palphat1 * rou * rou / (Mw + taomp1 * bbm * rou) / (Mw + taomp2 * bbm * rou)
        ppprou = 8.3145 * T * Mw / (Mw - bbm * rou) ** 2\
                 - aam * rou * Mw * (2 * Mw + (taomp1 + taomp2) * bbm * rou) / (Mw + taomp1 * bbm * rou)\
                 ** 2 / (Mw + taomp2 * bbm * rou) ** 2
        for i in range(component):
            Cvi[i] = Cpi[i] - 8.3145
        Cvm = np.dot(Cvi, Xi)
        Cvm = Cvm / Mw  # J/mol/K 转化为 J/kg/K
        Cv = Cvm + T / ((taomp1 - taomp2) * bbm * Mw) * palphat2 \
             * np.log((Mw + taomp1 * bbm * rou) / (Mw + taomp2 * bbm * rou))
        Cp = Cv + T * pppt * pppt / (rou * rou) / ppprou  # J/kg/K

        return Cp

    def enthalpy(self, T, P, rou, component, Xi, Yi, Yi0):
        """
        计算气体的焓
        :param T: 温度 (K)
        :param P: 压力 (Pa)
        :param rou: 密度 (kg/m^3)
        :param component: 组分数
        :param Xi: 摩尔分数
        :param Yi: 质量分数
        :param Yi0: 初始质量分数
        :return: 焓 (J/kg)
        """
        Tci = self.Tci
        Mi = self.Mi
        Href = self.Href
        Mw = np.dot(Xi, Mi)  # 平均摩尔质量 (kg/mol)
        aphk = self.alphaki
        ai = self.aii

        self.eos_combine(T, component, Xi)
        aam = self.aam
        bbm = self.bbm
        taomp1 = self.taomp1
        taomp2 = self.taomp2
        palphat1 = self.palphat1

        Han_idear = self.enthalpy_idear(component, T)
        Han = (np.dot(Han_idear, Xi) - 8.3145 * T) / Mw  # J/mol 转化为 J/kg
        para = 1.0 / ((taomp1 - taomp2) * bbm * Mw) * (T * palphat1 - aam)\
               * np.log((Mw + taomp1 * bbm * rou) / (Mw + taomp2 * bbm * rou))
        Han = Han + para + P / rou

        Tref = 298.15
        Pref = 101325
        Tri = np.zeros(component)
        alphairef = np.zeros(component)
        palpti1ref = np.zeros(component)

        rouref = self.density(Tref, Pref, component, Xi)
        for i in range(component):
            Tri[i] = Tref / Tci[i]
            alphairef[i] = (3.0 / (2.0 + Tri[i])) ** aphk[i]
            palpti1ref[i] = -3.0 ** aphk[i] * aphk[i] / Tci[i] / (2.0 + Tri[i]) ** (aphk[i] + 1.0)

        alphamiref = alphairef
        amiref = np.zeros([component, component])
        for i in range(component):
            for j in range(component):
                amiref[i, j] = np.sqrt(ai[i] * ai[j] * alphamiref[i] * alphamiref[j])

        amref = 0.0
        for i in range(component):
            for j in range(component):
                amref = amref + Xi[i] * Xi[j] * amiref[i, j]

        palptmi1ref = palpti1ref
        palphaij_ptref = np.zeros([component, component])
        for i in range(component):
            for j in range(component):
                palphaij_ptref[i, j] = np.sqrt(ai[i] * ai[j]) * 0.5 * (np.sqrt(alphamiref[i] / alphamiref[j]) * palptmi1ref[j] +
                                                                         np.sqrt(alphamiref[j] / alphamiref[i]) * palptmi1ref[i])

        palphat1ref = 0.0
        for i in range(component):
            for j in range(component):
                palphat1ref = palphat1ref + Xi[i] * Xi[j] * palphaij_ptref[i, j]

        Yirea = np.zeros(component)
        for i in range(component):
            Yirea[i] = Yi[i] - Yi0[i]
        Href = Href / Mi

        Hanref = -8.3145 * Tref / Mw
        Hanref = Hanref\
                 + 1.0 / ((taomp1 - taomp2) * bbm * Mw) * (Tref * palphat1ref - amref) *\
                 np.log((Mw + taomp1 * bbm * rouref) / (Mw + taomp2 * bbm * rouref))\
                 + Pref / rouref
        Han = Han - Hanref + np.dot(Href, Yi)

        return Han

    def physical_property(self, N, component, Xi, export_to_excel=False, export_path=None):
        """
        计算物理属性并绘制图表
        :param N: 等分数
        :param component: 组分数
        :param Xi: 摩尔分数
        :param export_to_excel: 是否导出数据为 Excel 文件，默认为 False
        :param export_path: Excel 文件的保存路径，默认为当前路径
        """

        P = 3e6
        T_ = np.zeros(N)
        rou_ = np.zeros(N)
        eta_ = np.zeros(N)
        lambda_ = np.zeros(N)
        Cp_ = np.zeros(N)

        for i in range(N):
            T_[i] = (900 - 300) / (N - 1) * (i - 1) + 300
            rou_[i] = self.density(T_[i], P, component, Xi)
            eta_[i] = self.viscosity_mixture(T_[i], rou_[i], component, Xi)
            lambda_[i] = self.thermal_mixture(T_[i], rou_[i], component, Xi)
            Cp_[i] = self.heat_capacity(T_[i], rou_[i], component, Xi)

        # 创建一个2行2列的子图
        fig, axs = plt.subplots(2, 2, figsize=(10, 8))

        # 绘制density图
        axs[0, 0].plot(T_, rou_)
        axs[0, 0].set_title('Density')
        axs[0, 0].set_xlabel('Temperature (K)')
        axs[0, 0].set_ylabel('Density (kg/m^3)')
        axs[0, 0].grid(True, linestyle='--')  # 打开网格线并设置为虚线

        # 绘制viscosity图
        axs[0, 1].plot(T_, eta_)
        axs[0, 1].set_title('Viscosity')
        axs[0, 1].set_xlabel('Temperature (K)')
        axs[0, 1].set_ylabel('Viscosity (Pa·s)')
        axs[0, 1].grid(True, linestyle='--')  # 打开网格线并设置为虚线

        # 绘制lambda图
        axs[1, 0].plot(T_, lambda_)
        axs[1, 0].set_title('Thermal Conductivity')
        axs[1, 0].set_xlabel('Temperature (K)')
        axs[1, 0].set_ylabel('Thermal Conductivity (W/m·K)')
        axs[1, 0].grid(True, linestyle='--')  # 打开网格线并设置为虚线

        # 绘制heat capacity图
        axs[1, 1].plot(T_, Cp_)
        axs[1, 1].set_title('Heat Capacity')
        axs[1, 1].set_xlabel('Temperature (K)')
        axs[1, 1].set_ylabel('Heat Capacity (J/kg·K)')
        axs[1, 1].grid(True, linestyle='--')  # 打开网格线并设置为虚线

        # 调整子图之间的间距
        plt.tight_layout()

        # 显示图形
        plt.show()

        # 导出数据为 Excel 文件
        if export_to_excel:
            # 将数据保存为 DataFrame
            data = {
                'Temperature (K)': T_,
                'Density (kg/m^3)': rou_,
                'Viscosity (Pa·s)': eta_,
                'Thermal Conductivity (W/m·K)': lambda_,
                'Heat Capacity (J/kg·K)': Cp_
            }
            df = pd.DataFrame(data)

            # 设置保存路径
            if export_path is None:
                export_path = 'physical_properties.xlsx'  # 默认保存路径
            else:
                if not export_path.endswith('.xlsx'):
                    export_path += '.xlsx'  # 确保文件扩展名为 .xlsx

            # 保存为 Excel 文件
            df.to_excel(export_path, index=False)
            print(f"Data has been exported to: {export_path}")


if __name__ == '__main__':

    N = 60
    component = 19
    L = 0.375
    d = 5e-4
    Pout = 3.45e6
    Tin = 473
    Uin = 0.0424
    Tw = 873
    deltax = L / N
    Xi0 = np.array([1] + [0] * (component - 1))
    Yiθ = np.array([1] + [0] * (component - 1))

    # 选择密度计算方法
    density_method = 'RK_PR'  # 可选 'RK_PR' 或 'PR' 或 'SRK'

    properties = PhysicalProperties(Tin, Pout, component)
    rou0 = properties.density(Tin, Pout, component, Xi0)
    rouu0 = Uin * rou0
    Han0 = properties.enthalpy(Tin, Pout, rou0, component, Xi0, Yiθ, Yiθ)
    rouh0 = rou0 * Han0
    rouY10 = rou0 * 1

    properties.physical_property(N, component, Xi0, export_to_excel=False, export_path='SRK.xlsx')
